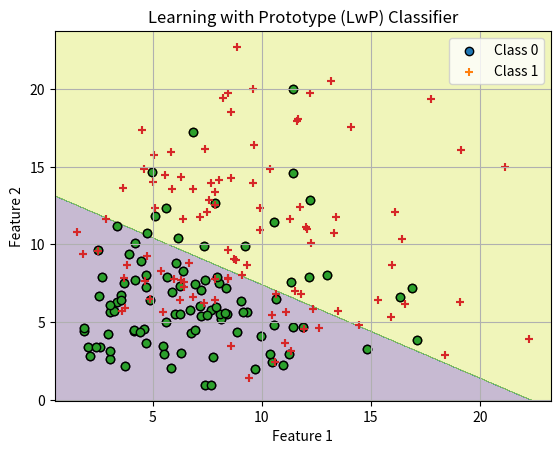

Here is the Python script that generated this plot:
import numpy as np
import matplotlib.pyplot as plt

k1 = 7
k2 = 10
num_samples = 100
points_class_1 = np.random.chisquare(k1, (num_samples, 2))
points_class_2 = np.random.chisquare(k2, (num_samples, 2))
X_train = np.vstack((points_class_1, points_class_2))
y_train = np.hstack((np.zeros(num_samples), np.ones(num_samples)))

x_min, x_max = X_train[:, 0].min() - 1, X_train[:, 0].max() + 1
y_min, y_max = X_train[:, 1].min() - 1, X_train[:, 1].max() + 1
xx, yy = np.meshgrid(np.arange(x_min, x_max, 0.02),
np.arange(y_min, y_max, 0.02))

plt.scatter(X_train[y_train == 0][:, 0], X_train[y_train == 0][:, 1], label='Class 0', marker='o', edgecolors='k')
plt.scatter(X_train[y_train == 1][:, 0], X_train[y_train == 1][:, 1], label='Class 1', marker='+', edgecolors='k')

def learning_with_prototype(X_train, y_train, prototype_points):
    # Calculate means
    mean_1 = X_train[y_train == 0].mean(axis=0)
    mean_2 = X_train[y_train == 1].mean(axis=0)

    # Calculate distances
    dist_1 = np.linalg.norm(prototype_points - mean_1, axis=1)
    dist_2 = np.linalg.norm(prototype_points - mean_2, axis=1)

    # Classify based on distances
    y_values = np.where(dist_1 > dist_2, 1, 0)

    return y_values

Z = learning_with_prototype(X_train, y_train, np.c_[xx.ravel(), yy.ravel()])
Z = Z.reshape(xx.shape)
plt.contourf(xx, yy, Z, alpha=0.3)
plt.xlabel('Feature 1')
plt.ylabel('Feature 2')
plt.title('Learning with Prototype (LwP) Classifier')
plt.legend()
plt.grid(True)
plt.scatter(X_train[y_train == 0][:, 0], X_train[y_train == 0][:, 1], label='Class 0', marker='o', edgecolors='k')
plt.scatter(X_train[y_train == 1][:, 0], X_train[y_train == 1][:, 1], label='Class 1', marker='+', edgecolors='k')
plt.show()